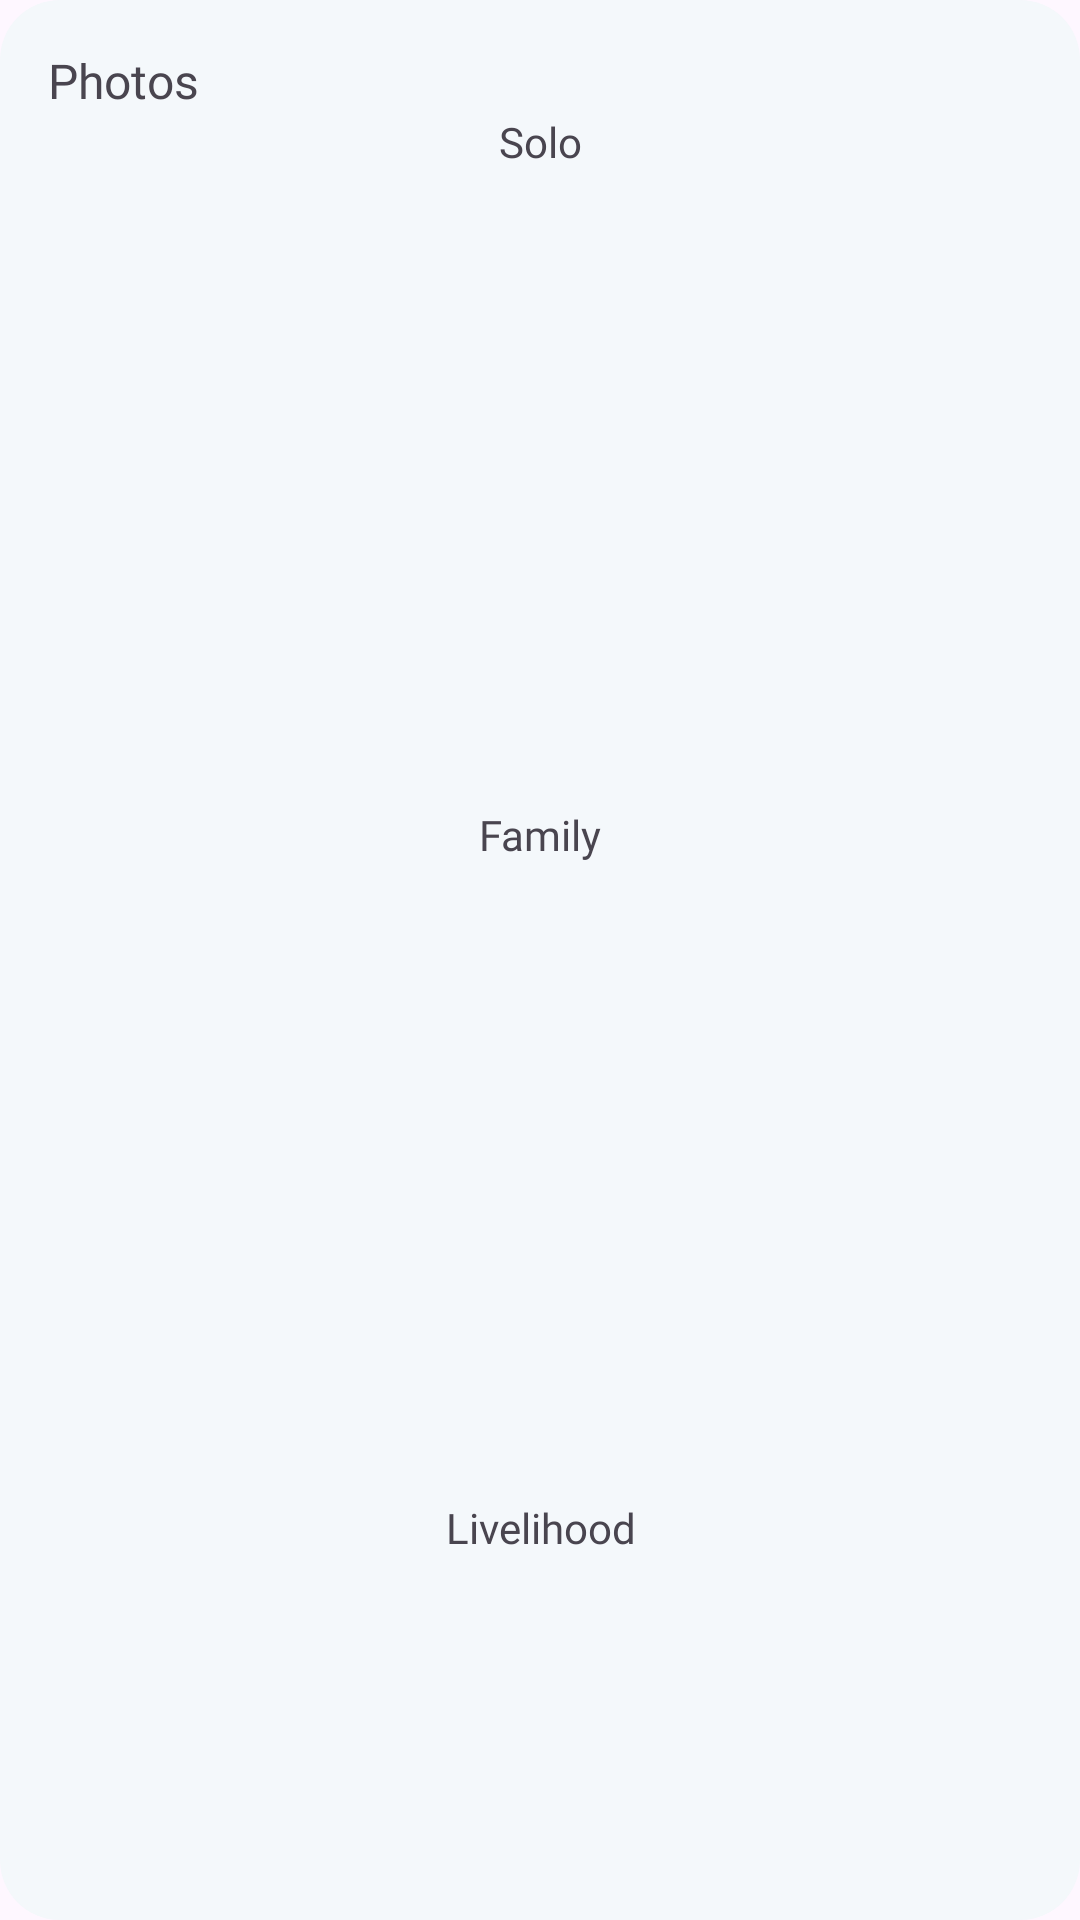

Reconstruct the res/layout file that produces this screen, plus the resources it refers to.
<!-- AndroidManifest.xml: application theme Theme.Ptmgeotagging -->
<!-- res/layout/dialog_photos.xml -->
<?xml version="1.0" encoding="utf-8"?>
<LinearLayout xmlns:android="http://schemas.android.com/apk/res/android"
    xmlns:app="http://schemas.android.com/apk/res-auto"
    xmlns:tools="http://schemas.android.com/tools"
    android:layout_width="match_parent"
    android:layout_height="wrap_content"
    android:layout_marginHorizontal="16dp"
    android:background="@drawable/dialog_background"
    android:orientation="vertical"
    android:paddingHorizontal="16dp"
    android:paddingStart="16dp"
    android:paddingTop="16dp"
    android:paddingEnd="16dp"
    android:paddingBottom="16dp">

    <TextView
        android:layout_width="match_parent"
        android:layout_height="wrap_content"
        android:fontFamily="@font/roboto_mono_bold"
        android:text="Photos"
        android:textSize="16sp" />

    <TextView
        android:layout_width="match_parent"
        android:layout_height="wrap_content"
        android:fontFamily="@font/roboto_mono"
        android:gravity="center"
        android:text="Solo" />

    <ImageView
        android:id="@+id/imageViewDetailsSolo"
        android:layout_width="match_parent"
        android:layout_height="180dp"
        android:layout_marginTop="10dp"
        tools:srcCompat="@tools:sample/avatars" />

    <TextView
        android:layout_width="match_parent"
        android:layout_height="wrap_content"
        android:layout_marginTop="22dp"
        android:fontFamily="@font/roboto_mono"
        android:gravity="center"
        android:text="Family" />

    <ImageView
        android:id="@+id/imageViewDetailsFamily"
        android:layout_width="match_parent"
        android:layout_height="180dp"
        android:layout_marginTop="10dp"
        tools:srcCompat="@tools:sample/avatars" />

    <TextView
        android:layout_width="match_parent"
        android:layout_height="wrap_content"
        android:layout_marginTop="22dp"
        android:fontFamily="@font/roboto_mono"
        android:gravity="center"
        android:text="Livelihood" />

    <ImageView
        android:id="@+id/imageViewDetailsLivelihood"
        android:layout_width="match_parent"
        android:layout_height="180dp"
        android:layout_marginTop="10dp"
        tools:srcCompat="@tools:sample/avatars" />

</LinearLayout>
<!-- resources referenced by this layout -->
<resources>
  <!-- drawable dialog_background (drawable) -->
  <?xml version="1.0" encoding="utf-8"?>
  <shape xmlns:android="http://schemas.android.com/apk/res/android">
  
      <solid
          android:color="#f4f8fb"/>
  
      <corners
          android:topLeftRadius="20dp"
          android:topRightRadius="20dp"
          android:bottomRightRadius="20dp"
          android:bottomLeftRadius="20dp"
          />
      <padding
          android:left="10dp"
          android:right="10dp"
          android:top="10dp"
          android:bottom="10dp"/>
  
  </shape>
  <style name="Theme.Ptmgeotagging" parent="Base.Theme.Ptmgeotagging" />
  <style name="Base.Theme.Ptmgeotagging" parent="Theme.Material3.DayNight.NoActionBar">
          
          
      </style>
</resources>
